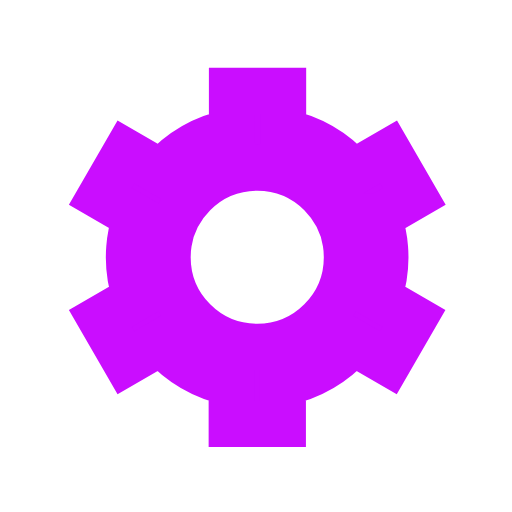
t = 0.00 s
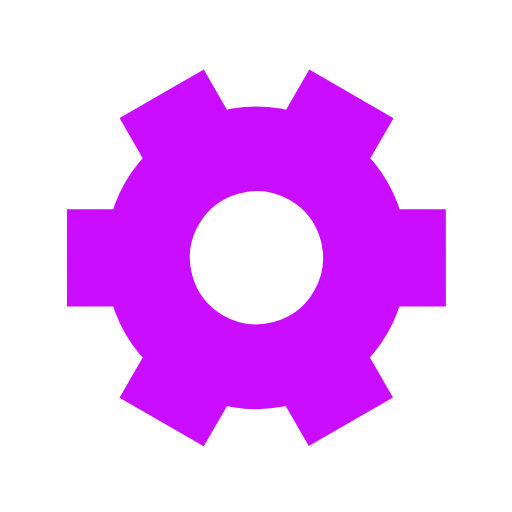
t = 0.50 s
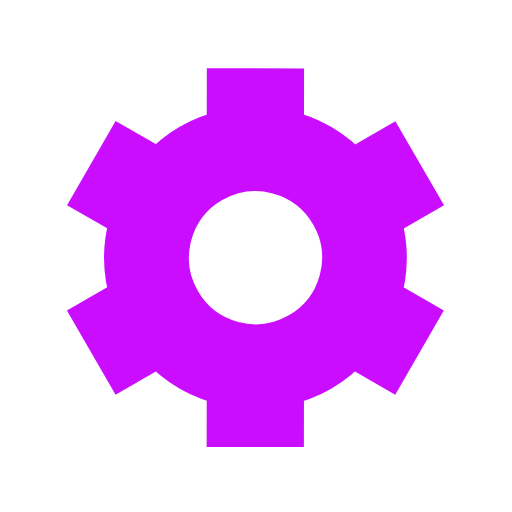
t = 1.00 s
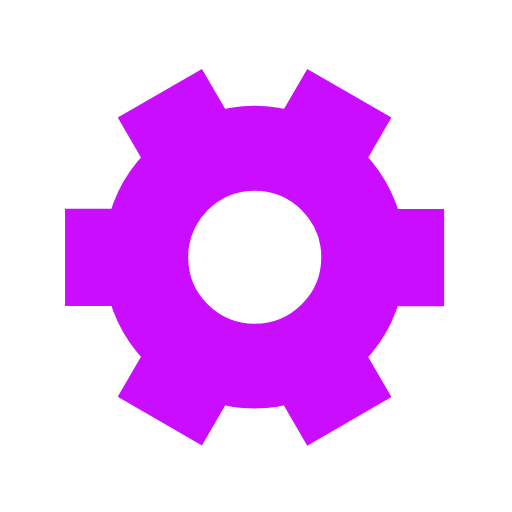
t = 1.50 s

The animated SVG that drew these frames (rendered in a browser with its animation timeline set to each time). Animation: 1 SMIL element (animateTransform=1); one cycle of 2.00 s, repeats indefinitely.

﻿<svg xmlns='http://www.w3.org/2000/svg' viewBox='0 0 200 200'><path fill='#CA0DFF' stroke='#CA0DFF' stroke-width='18' transform-origin='center' d='m148 84.7 13.8-8-10-17.3-13.8 8a50 50 0 0 0-27.4-15.9v-16h-20v16A50 50 0 0 0 63 67.4l-13.8-8-10 17.3 13.8 8a50 50 0 0 0 0 31.7l-13.8 8 10 17.3 13.8-8a50 50 0 0 0 27.5 15.9v16h20v-16a50 50 0 0 0 27.4-15.9l13.8 8 10-17.3-13.8-8a50 50 0 0 0 0-31.7Zm-47.5 50.8a35 35 0 1 1 0-70 35 35 0 0 1 0 70Z'><animateTransform type='rotate' attributeName='transform' calcMode='spline' dur='2' values='0;120' keyTimes='0;1' keySplines='0 0 1 1' repeatCount='indefinite'></animateTransform></path></svg>